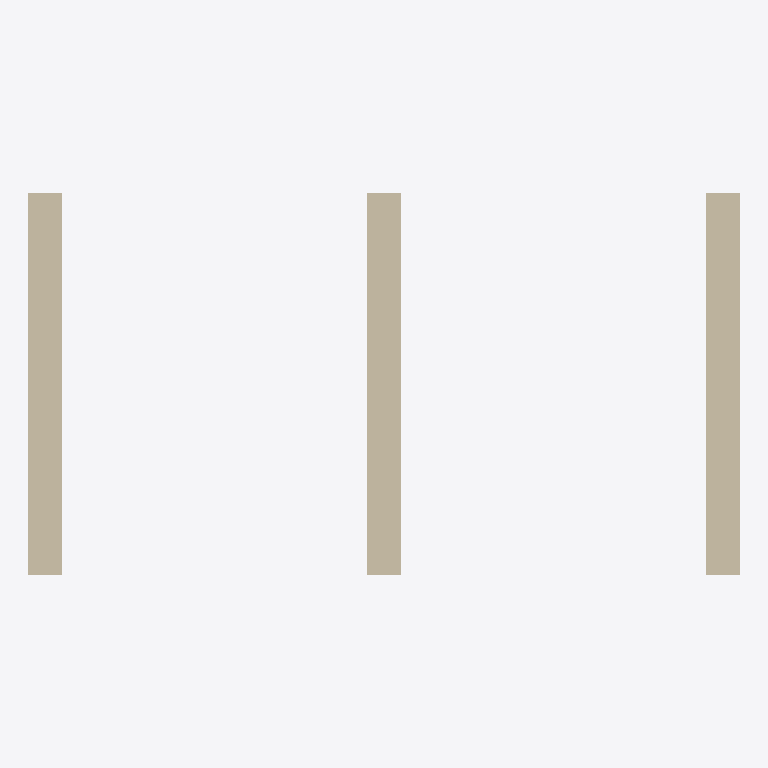
Plan cut of the same IFC building model at storey 'First Storey' (level 0.00 m, cut at 1.40 m), seen from above with north up, elements coloured by IFC class: 3 walls (beige). Cut surfaces are drawn darker.
Extent 4.2 m × 2.3 m × 3.0 m (x, y, z). Storeys (1): First Storey at 0.00 m. Elements (3): 3 IfcWall.

HEADER;
FILE_DESCRIPTION(('ViewDefinition[DesignTransferView]'),'2;1');
FILE_NAME('three_walls.ifc','2022-08-31T10:01:55+03:00',(),(),'IfcOpenShell v0.7.0-1b1fd1e6','BlenderBIM 0.0.220516','Nobody');
FILE_SCHEMA(('IFC4'));
ENDSEC;
DATA;
#1=IFCPROJECT('0r1ojvZs1FXeSd6xpmX6uz',$,'My Project',$,$,$,$,(#14,#20),#9);
#24=IFCSITE('0PUTHnYF14_uf90LL7cXVX',$,'My Site',$,$,#47,$,$,$,$,$,$,$,$);
#30=IFCBUILDING('3j6iF3sA55d92ChY4dD1v_',$,'My Building',$,$,#53,$,$,$,$,$,$);
#36=IFCBUILDINGSTOREY('0e6FlJJ_13lQf6Pdp$y$UM',$,'First Storey',$,$,#59,$,$,$,$);
#6422=IFCWALL('3w57pOZo9D4PsGD549kzzH',$,'wall1.001','Gaussian 5 1',$,#6432,#6445,$,.ELEMENTEDWALL.);
#6470=IFCWALL('0czmy9aKrEDxZkCptPGydQ',$,'wall1.001','Gaussian 5 1',$,#6522,#6493,$,.ELEMENTEDWALL.);
#6494=IFCWALL('3LMwuoF_v5d952P7Kbidti',$,'wall1.001','Gaussian 5 1',$,#6527,#6517,$,.ELEMENTEDWALL.);
ENDSEC;
